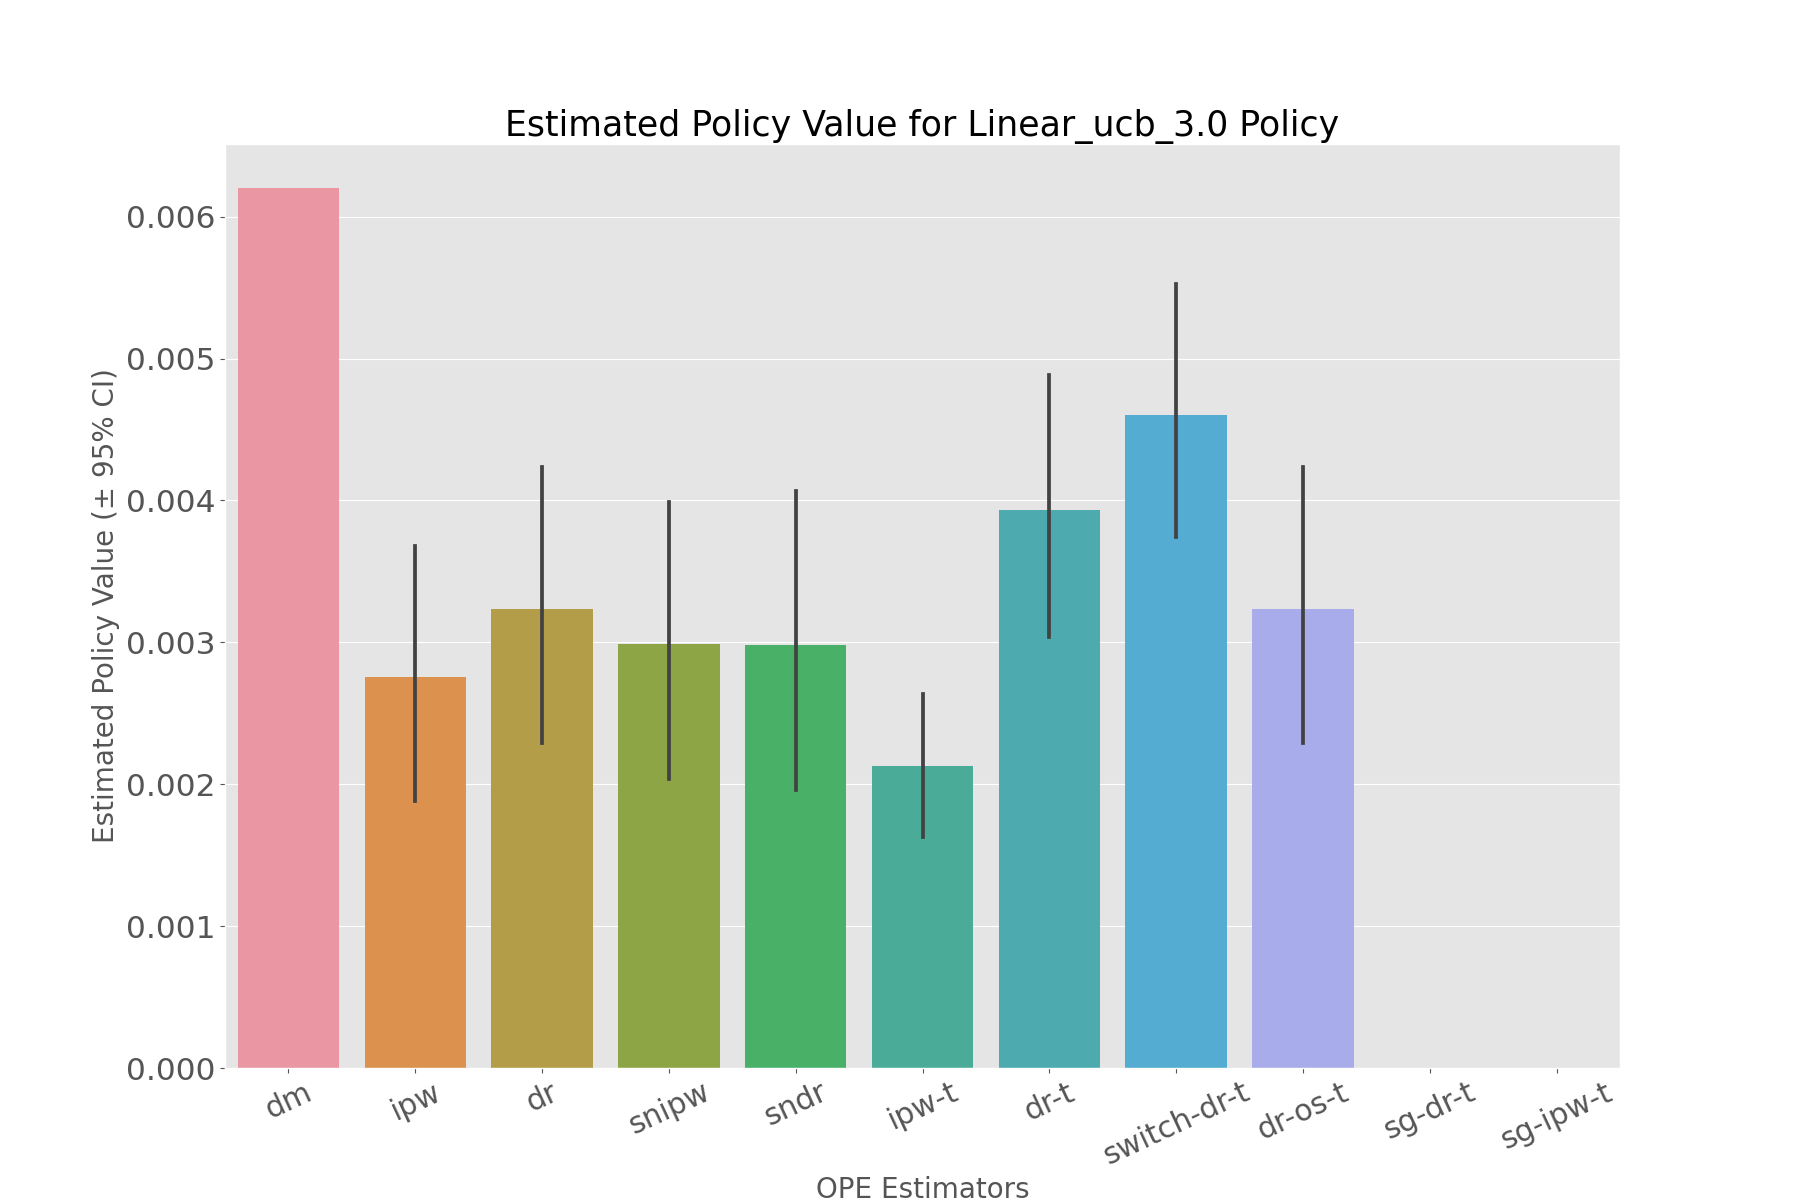

The table this chart was drawn from, first rows:
, estimated_policy_value, relative_estimated_policy_value, mean, 95.0% CI (lower), 95.0% CI (upper)
dm, 0.006202, 0.9722, 0.006202, 0.006202, 0.006202
ipw, 0.002714, 0.4254, 0.002705, 0.001879, 0.003677
dr, 0.003184, 0.4991, 0.00318, 0.002294, 0.004237
snipw, 0.002946, 0.4617, 0.002936, 0.002039, 0.003991
sndr, 0.002926, 0.4587, 0.002922, 0.001961, 0.00407
ipw-t, 0.00213, 0.3339, 0.002122, 0.001628, 0.002634
dr-t, 0.003873, 0.6072, 0.003868, 0.003037, 0.004886
switch-dr-t, 0.004549, 0.7131, 0.004541, 0.003743, 0.005524
dr-os-t, 0.003184, 0.4991, 0.00318, 0.002294, 0.004237
sg-dr-t, , , , , 
sg-ipw-t, , , , , 
